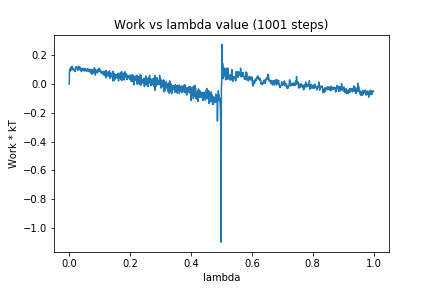

The data file committed next to this chart (first rows):
0, 0.0
1, 0.09669
2, 0.08984
3, 0.09794
4, 0.1126
5, 0.09951
6, 0.1192
7, 0.1161
8, 0.1148
9, 0.09796
10, 0.125
11, 0.1099
12, 0.1101
13, 0.1051
14, 0.1039
15, 0.1037
16, 0.09804
17, 0.09621
18, 0.09885
19, 0.08767
20, 0.1071
21, 0.1173
22, 0.112
23, 0.1189
24, 0.1235
25, 0.1127
26, 0.1124
27, 0.1007
28, 0.1034
29, 0.09769
30, 0.1002
31, 0.1253
32, 0.1116
33, 0.1124
34, 0.1021
35, 0.1184
36, 0.1001
37, 0.1106
38, 0.1046
39, 0.1058
40, 0.08772
41, 0.1095
42, 0.1018
43, 0.09772
44, 0.1067
45, 0.11
46, 0.1025
47, 0.09471
48, 0.109
49, 0.09812
50, 0.09189
51, 0.1069
52, 0.09722
53, 0.11
54, 0.102
55, 0.09678
56, 0.09343
57, 0.09
58, 0.1034
59, 0.09588
60, 0.09835
... 940 more rows
